6-way image classification set "separate-dataset" from GitHub (brunofaria27/image-processing); label vocabulary: ASC H, ASC US, HSIL, LSIL, negative for intraepithelial lesion, SCC.

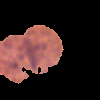
Label: LSIL

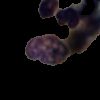
Label: ASC US

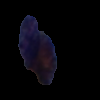
Label: ASC H

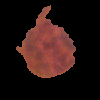
Label: ASC US

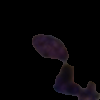
Label: SCC

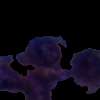
Label: HSIL
